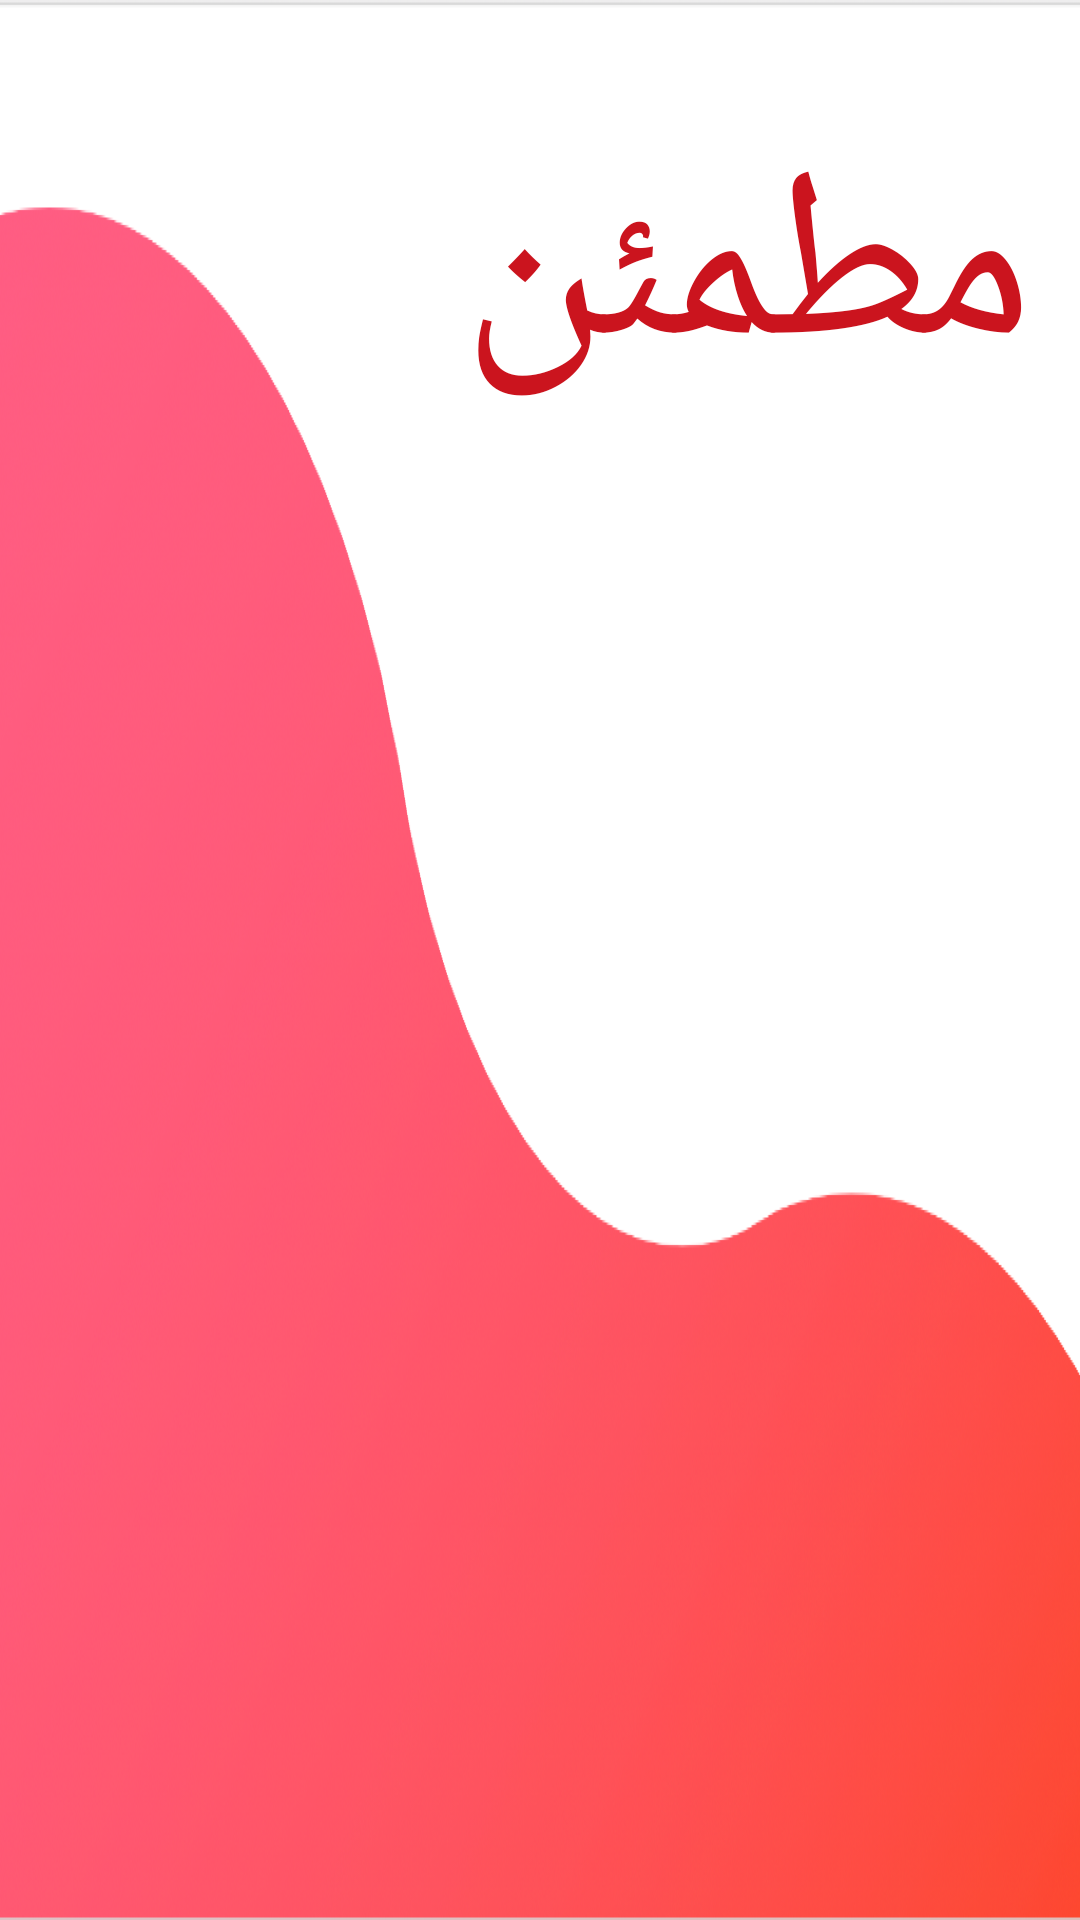

Here is an Android app screen rendered from its layout file. Give the layout XML and the strings, colors and styles it references.
<!-- AndroidManifest.xml: application theme AppTheme -->
<!-- res/layout/activity_splash_screen.xml -->
<?xml version="1.0" encoding="utf-8"?>
<FrameLayout xmlns:android="http://schemas.android.com/apk/res/android"
    xmlns:app="http://schemas.android.com/apk/res-auto"
    xmlns:tools="http://schemas.android.com/tools"
    android:layout_width="match_parent"
    android:layout_height="match_parent"
    android:background="@drawable/splash"
    tools:context=".SplashScreenActivity">

    <TextView
        android:layout_width="match_parent"
        android:layout_height="wrap_content"
        android:text="مطمئن"
        android:textSize="80sp"
        app:layout_constraintTop_toTopOf="parent"
        app:layout_constraintEnd_toEndOf="parent"
        android:layout_marginTop="36dp"
        android:layout_marginEnd="16dp"
        android:textColor="@color/colorPrimary"
        tools:ignore="RtlCompat" />
</FrameLayout>
<!-- resources referenced by this layout -->
<resources>
  <color name="colorPrimary">#FFCB141E</color>
  <!-- drawable splash: png bitmap (drawable-hdpi, 445799 bytes) -->
  <style name="AppTheme" parent="Theme.AppCompat.Light.DarkActionBar">
          
          <item name="colorPrimary">@color/colorPrimary</item>
          <item name="colorPrimaryDark">@color/colorPrimaryDark</item>
          <item name="colorAccent">@color/colorAccent</item>
          <item name="colorError">@color/colorError</item>
          <item name="android:textColorPrimary">@color/textColorPrimary</item>
          <item name="android:textColorSecondary">@color/textColorSecondary</item>
          <item name="android:windowAnimationStyle">@style/CustomActivityAnimation</item>
      </style>
  <color name="colorPrimaryDark">#FFBF1019</color>
  <color name="colorAccent">#FF076DB5</color>
  <color name="colorError">#ffff4444</color>
  <color name="textColorPrimary">#FF444444</color>
  <color name="textColorSecondary">#FF8D8D8D</color>
  <style name="CustomActivityAnimation" parent="@android:style/Animation.Activity">
          
          
          
          
      </style>
</resources>
